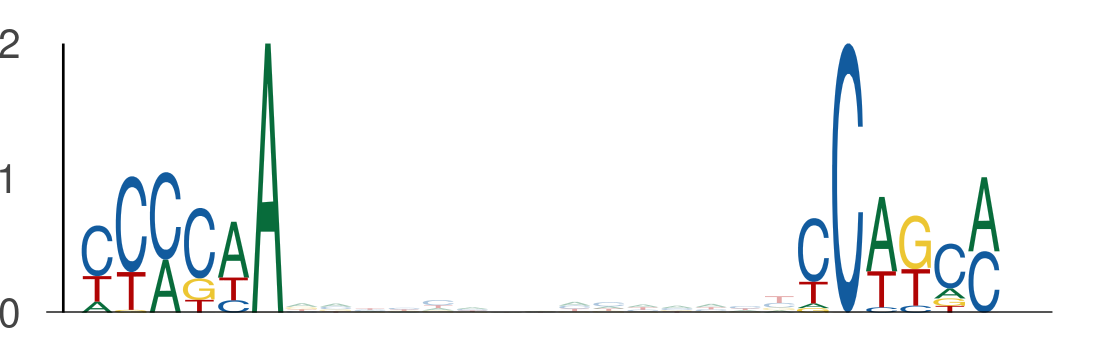

The data file committed next to this chart (first rows):
seq_index, start_position, end_position, is_reversed_complement
4583, 119, 125, 0
4583, 140, 146, 0
5639, 77, 83, 0
5639, 98, 104, 0
5639, 65, 71, 0
5639, 86, 92, 0
484, 13, 19, 0
484, 34, 40, 0
1373, 55, 61, 0
1373, 76, 82, 0
1669, 117, 123, 0
1669, 138, 144, 0
1069, 46, 52, 0
1069, 67, 73, 0
1281, 26, 32, 0
1281, 47, 53, 0
3051, 89, 95, 0
3051, 110, 116, 0
3051, 47, 53, 0
3051, 68, 74, 0
3876, 55, 61, 0
3876, 76, 82, 0
2478, 77, 83, 0
2478, 98, 104, 0
2478, 23, 29, 0
2478, 44, 50, 0
5549, 65, 71, 0
5549, 86, 92, 0
3079, 14, 20, 0
3079, 35, 41, 0
366, 46, 52, 0
366, 67, 73, 0
4990, 119, 125, 0
4990, 140, 146, 0
2387, 55, 61, 0
2387, 76, 82, 0
2387, 116, 122, 0
2387, 137, 143, 0
2387, 52, 58, 0
2387, 73, 79, 0
3379, 55, 61, 0
3379, 76, 82, 0
4002, 77, 83, 0
4002, 98, 104, 0
4839, 65, 71, 0
4839, 86, 92, 0
5906, 55, 61, 0
5906, 76, 82, 0
1492, 55, 61, 0
1492, 76, 82, 0
4957, 9, 15, 0
4957, 30, 36, 0
4629, 51, 57, 0
4629, 72, 78, 0
2012, 88, 94, 0
2012, 109, 115, 0
2584, 111, 117, 0
2584, 132, 138, 0
6016, 103, 109, 0
6016, 124, 130, 0
... 712 more rows
